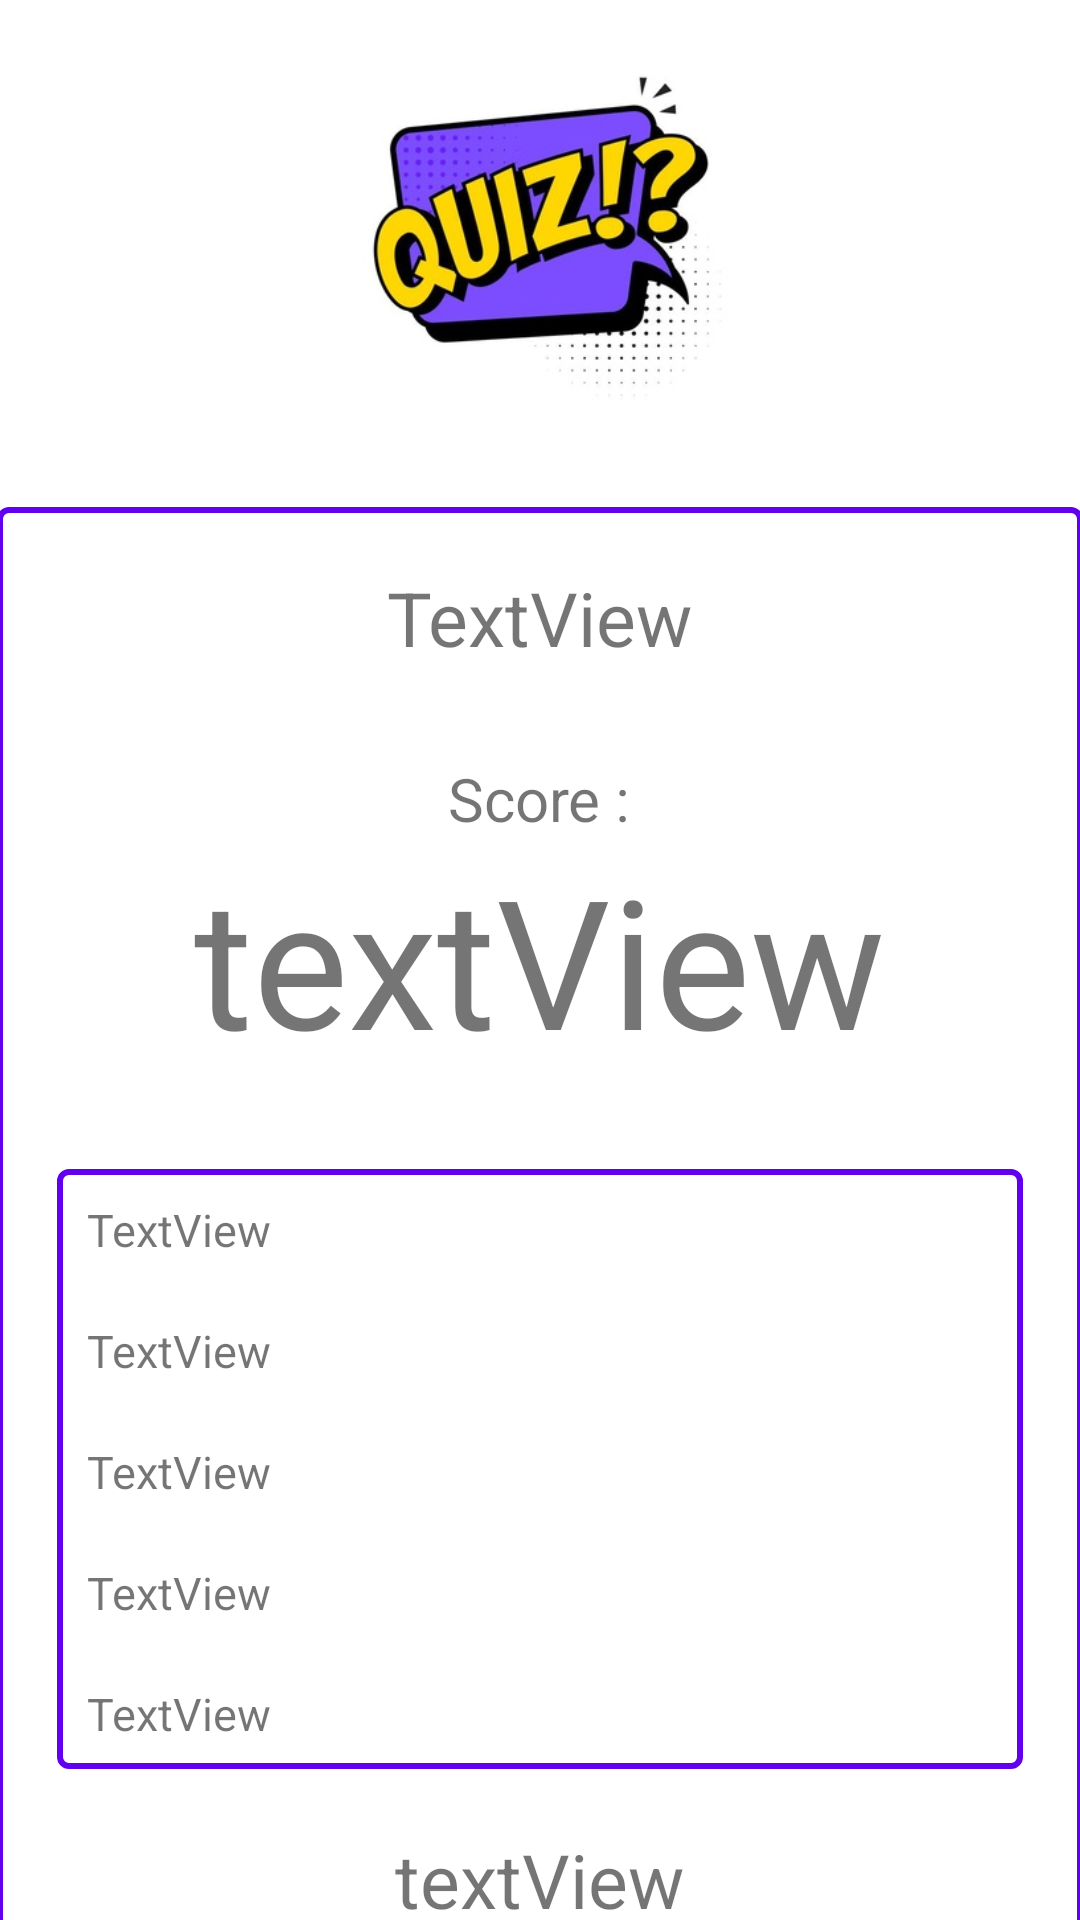

The Android layout XML behind this screen, and the referenced resources:
<!-- AndroidManifest.xml: application theme Theme.MyApplication -->
<!-- res/layout/activity_score.xml -->
<?xml version="1.0" encoding="utf-8"?>
<androidx.core.widget.NestedScrollView
    android:layout_width="match_parent"
    android:layout_height="match_parent"
    xmlns:android="http://schemas.android.com/apk/res/android"
    xmlns:app="http://schemas.android.com/apk/res-auto"
    xmlns:tools="http://schemas.android.com/tools">
<LinearLayout
    android:layout_width="match_parent"
    android:layout_height="match_parent"
    tools:context=".Quiz"
    android:orientation="vertical">

    <ImageView
        android:id="@+id/imageView"
        android:layout_width="223dp"
        android:layout_height="149dp"
        android:layout_gravity="center"
        android:layout_marginBottom="20dp"
        android:textColor="@color/black"
        app:srcCompat="@drawable/quizlogo" />

    <LinearLayout
        android:layout_width="362dp"
        android:layout_height="513dp"
        android:layout_gravity="center"
        android:background="@drawable/border"
        android:orientation="vertical"
        android:padding="20dp">

        <TextView
            android:id="@+id/txtName"
            android:layout_width="wrap_content"
            android:layout_height="wrap_content"
            android:layout_gravity="center"
            android:layout_marginBottom="30dp"
            android:text="TextView"
            android:textSize="25dp" />

        <TextView
            android:id="@+id/textView6"
            android:layout_width="wrap_content"
            android:layout_height="wrap_content"
            android:layout_gravity="center"
            android:text="Score :"
            android:textSize="20dp" />

        <TextView
            android:id="@+id/txtScore"
            android:layout_width="wrap_content"
            android:layout_height="wrap_content"
            android:layout_gravity="center"
            android:layout_marginBottom="30dp"
            android:text="textView"
            android:textSize="60dp" />

        <androidx.core.widget.NestedScrollView
            android:layout_width="match_parent"
            android:layout_height="200dp"
            android:background="@drawable/border">

            <LinearLayout
                android:layout_width="match_parent"
                android:layout_height="wrap_content"
                android:orientation="vertical">

                <TextView
                    android:id="@+id/question1"
                    android:layout_width="match_parent"
                    android:layout_height="wrap_content"
                    android:padding="10dp"
                    android:text="TextView"
                    android:textSize="15dp" />

                <TextView
                    android:id="@+id/reponseUtilisateur1"
                    android:layout_width="match_parent"
                    android:layout_height="wrap_content"
                    android:padding="10dp"
                    android:text="TextView"
                    android:textSize="15dp" />

                <TextView
                    android:id="@+id/reponseCorrecte1"
                    android:layout_width="match_parent"
                    android:layout_height="wrap_content"
                    android:padding="10dp"
                    android:text="TextView"
                    android:textSize="15dp" />

                <TextView
                    android:id="@+id/question2"
                    android:layout_width="match_parent"
                    android:layout_height="wrap_content"
                    android:padding="10dp"
                    android:text="TextView"
                    android:textSize="15dp" />

                <TextView
                    android:id="@+id/reponseUtilisateur2"
                    android:layout_width="match_parent"
                    android:layout_height="wrap_content"
                    android:padding="10dp"
                    android:text="TextView"
                    android:textSize="15dp" />

                <TextView
                    android:id="@+id/reponseCorrecte2"
                    android:layout_width="match_parent"
                    android:layout_height="wrap_content"
                    android:padding="10dp"
                    android:text="TextView"
                    android:textSize="15dp" />

                <TextView
                    android:id="@+id/question3"
                    android:layout_width="match_parent"
                    android:layout_height="wrap_content"
                    android:padding="10dp"
                    android:text="TextView"
                    android:textSize="15dp" />

                <TextView
                    android:id="@+id/reponseUtilisateur3"
                    android:layout_width="match_parent"
                    android:layout_height="wrap_content"
                    android:padding="10dp"
                    android:text="TextView"
                    android:textSize="15dp" />

                <TextView
                    android:id="@+id/reponseCorrecte3"
                    android:layout_width="match_parent"
                    android:layout_height="wrap_content"
                    android:padding="10dp"
                    android:text="TextView"
                    android:textSize="15dp" />

                <TextView
                    android:id="@+id/question4"
                    android:layout_width="match_parent"
                    android:layout_height="wrap_content"
                    android:padding="10dp"
                    android:text="TextView"
                    android:textSize="15dp" />

                <TextView
                    android:id="@+id/reponseUtilisateur4"
                    android:layout_width="match_parent"
                    android:layout_height="wrap_content"
                    android:padding="10dp"
                    android:text="TextView"
                    android:textSize="15dp" />

                <TextView
                    android:id="@+id/reponseCorrecte4"
                    android:layout_width="match_parent"
                    android:layout_height="wrap_content"
                    android:padding="10dp"
                    android:text="TextView"
                    android:textSize="15dp" />

                <TextView
                    android:id="@+id/question5"
                    android:layout_width="match_parent"
                    android:layout_height="wrap_content"
                    android:padding="10dp"
                    android:text="TextView"
                    android:textSize="15dp" />

                <TextView
                    android:id="@+id/reponseUtilisateur5"
                    android:layout_width="match_parent"
                    android:layout_height="wrap_content"
                    android:padding="10dp"
                    android:text="TextView"
                    android:textSize="15dp" />

                <TextView
                    android:id="@+id/reponseCorrecte5"
                    android:layout_width="match_parent"
                    android:layout_height="wrap_content"
                    android:padding="10dp"
                    android:text="TextView"
                    android:textSize="15dp" />
            </LinearLayout>

        </androidx.core.widget.NestedScrollView>

        <TextView
            android:id="@+id/txtMention"
            android:layout_width="wrap_content"
            android:layout_height="41dp"
            android:layout_gravity="center"
            android:layout_margin="20dp"
            android:text="textView"
            android:textSize="25dp" />
    </LinearLayout>

    <Button
        android:id="@+id/btnTryAgain"
        android:layout_width="wrap_content"
        android:layout_height="wrap_content"
        android:layout_gravity="center"
        android:layout_margin="30dp"
        android:paddingHorizontal="30dp"
        android:paddingVertical="10dp"
        android:text="Rejouer" />

    <TextView
        android:id="@+id/textView28"
        android:layout_width="match_parent"
        android:layout_height="wrap_content"
        android:gravity="center"
        android:text=" © Developped by Rayen Ben Hassine and Yasmine Sellami" />
</LinearLayout>
</androidx.core.widget.NestedScrollView>
<!-- resources referenced by this layout -->
<resources>
  <!-- drawable border (drawable) -->
  <?xml version="1.0" encoding="utf-8"?>
  <shape xmlns:android="http://schemas.android.com/apk/res/android"
      android:shape="rectangle" >
  
      
      <solid
          android:color="@color/white" >
      </solid>
  
      
      <stroke
          android:width="2dp"
          android:color="@color/purple_500" >
      </stroke>
  
      
      <corners
          android:radius="3dp"   >
      </corners>
  
  </shape>
  <!-- drawable quizlogo: jpg bitmap (drawable, 27826 bytes) -->
  <style name="Theme.MyApplication" parent="Theme.MaterialComponents.DayNight.DarkActionBar">
          
          <item name="colorPrimary">@color/purple_500</item>
          <item name="colorPrimaryVariant">@color/purple_700</item>
          <item name="colorOnPrimary">@color/white</item>
          
          <item name="colorSecondary">@color/teal_200</item>
          <item name="colorSecondaryVariant">@color/teal_700</item>
          <item name="colorOnSecondary">@color/black</item>
          
          <item name="android:statusBarColor" tools:targetApi="l">?attr/colorPrimaryVariant</item>
          
      </style>
  <!-- not gathered from this repository: default colours our renderer supplied (Android Studio template values) -->
  <color name="purple_500">#FF6200EE</color>
  <color name="purple_700">#FF3700B3</color>
  <color name="teal_200">#FF03DAC5</color>
  <color name="teal_700">#FF018786</color>
  <color name="black">#FF000000</color>
  <color name="white">#FFFFFFFF</color>
</resources>
